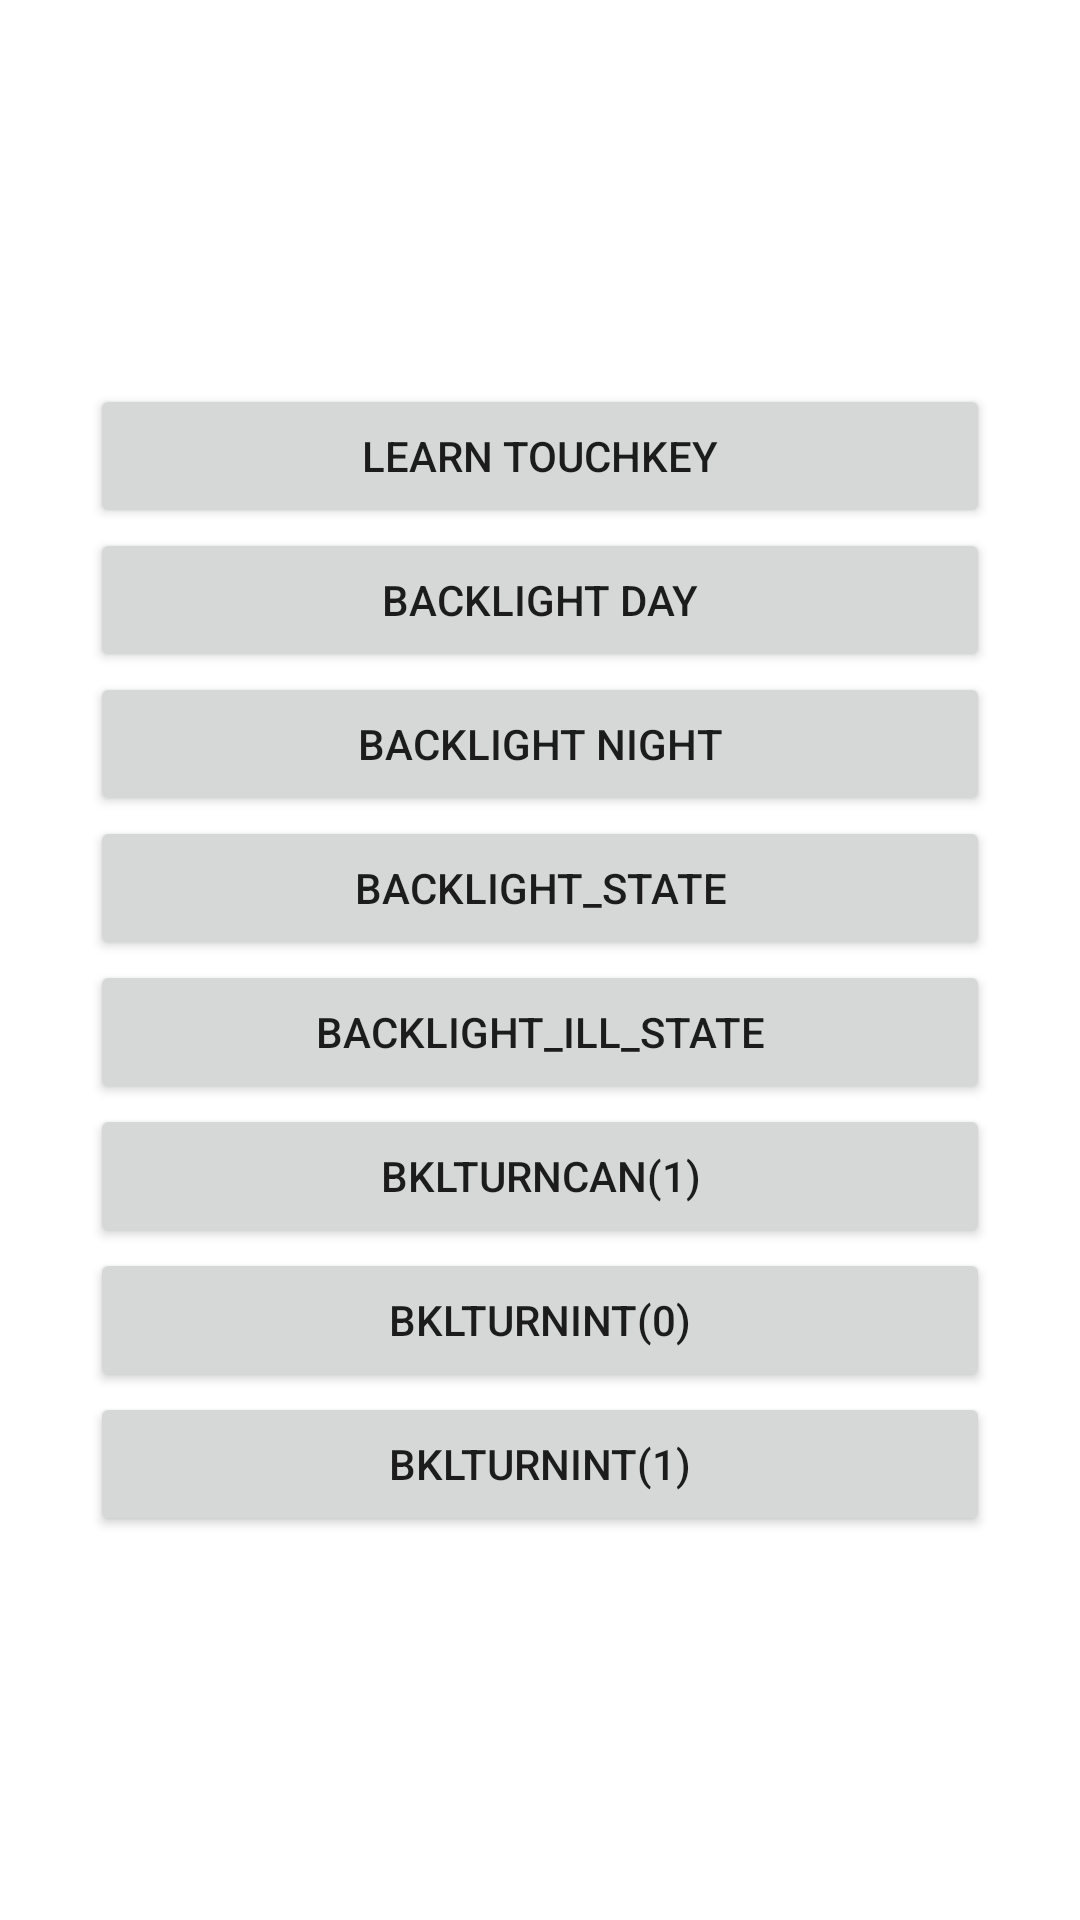

Layout XML and referenced resources for this Android screen:
<!-- AndroidManifest.xml: application theme Theme.MainUI -->
<!-- res/layout/activity_main.xml -->
<?xml version="1.0" encoding="utf-8"?>
<androidx.constraintlayout.widget.ConstraintLayout xmlns:android="http://schemas.android.com/apk/res/android"
    xmlns:app="http://schemas.android.com/apk/res-auto"
    xmlns:tools="http://schemas.android.com/tools"
    android:layout_width="match_parent"
    android:layout_height="match_parent"
    tools:context=".MainActivity">

    <LinearLayout
        android:id="@+id/btn_list"
        android:layout_width="300dp"
        android:layout_height="wrap_content"
        android:orientation="vertical"
        app:layout_constraintBottom_toBottomOf="parent"
        app:layout_constraintEnd_toEndOf="parent"
        app:layout_constraintStart_toStartOf="parent"
        app:layout_constraintTop_toTopOf="parent">

        <Button
            android:id="@+id/learn_touchkey_btn"
            android:layout_width="match_parent"
            android:layout_height="wrap_content"
            android:text="Learn TouchKey" />

        <Button
            android:id="@+id/backlight_day"
            android:layout_width="match_parent"
            android:layout_height="wrap_content"
            android:text="backlight day" />

        <Button
            android:id="@+id/backlight_night"
            android:layout_width="match_parent"
            android:layout_height="wrap_content"
            android:text="backlight night" />

        <Button
            android:id="@+id/backlight_state"
            android:layout_width="match_parent"
            android:layout_height="wrap_content"
            android:text="backlight_state" />

        <Button
            android:id="@+id/backlight_ill_state"
            android:layout_width="match_parent"
            android:layout_height="wrap_content"
            android:text="backlight_ill_state" />

        <Button
            android:id="@+id/turncan_1_btn"
            android:layout_width="match_parent"
            android:layout_height="wrap_content"
            android:text="BklTurnCan(1)" />

        <Button
            android:id="@+id/turnint_0_btn"
            android:layout_width="match_parent"
            android:layout_height="wrap_content"
            android:text="BklTurnInt(0)" />

        <Button
            android:id="@+id/turnint_1_btn"
            android:layout_width="match_parent"
            android:layout_height="wrap_content"
            android:text="BklTurnInt(1)" />

    </LinearLayout>

</androidx.constraintlayout.widget.ConstraintLayout>
<!-- resources referenced by this layout -->
<resources>
  <style name="Theme.MainUI" parent="Theme.MaterialComponents.DayNight.DarkActionBar">
          
          <item name="colorPrimary">@color/purple_500</item>
          <item name="colorPrimaryVariant">@color/purple_700</item>
          <item name="colorOnPrimary">@color/white</item>
          
          <item name="colorSecondary">@color/teal_200</item>
          <item name="colorSecondaryVariant">@color/teal_700</item>
          <item name="colorOnSecondary">@color/black</item>
          
          <item name="android:statusBarColor" tools:targetApi="l">?attr/colorPrimaryVariant</item>
          
      </style>
  <!-- not gathered from this repository: default colours our renderer supplied (Android Studio template values) -->
  <color name="purple_500">#FF6200EE</color>
  <color name="purple_700">#FF3700B3</color>
  <color name="teal_200">#FF03DAC5</color>
  <color name="teal_700">#FF018786</color>
  <color name="black">#FF000000</color>
  <color name="white">#FFFFFFFF</color>
</resources>
